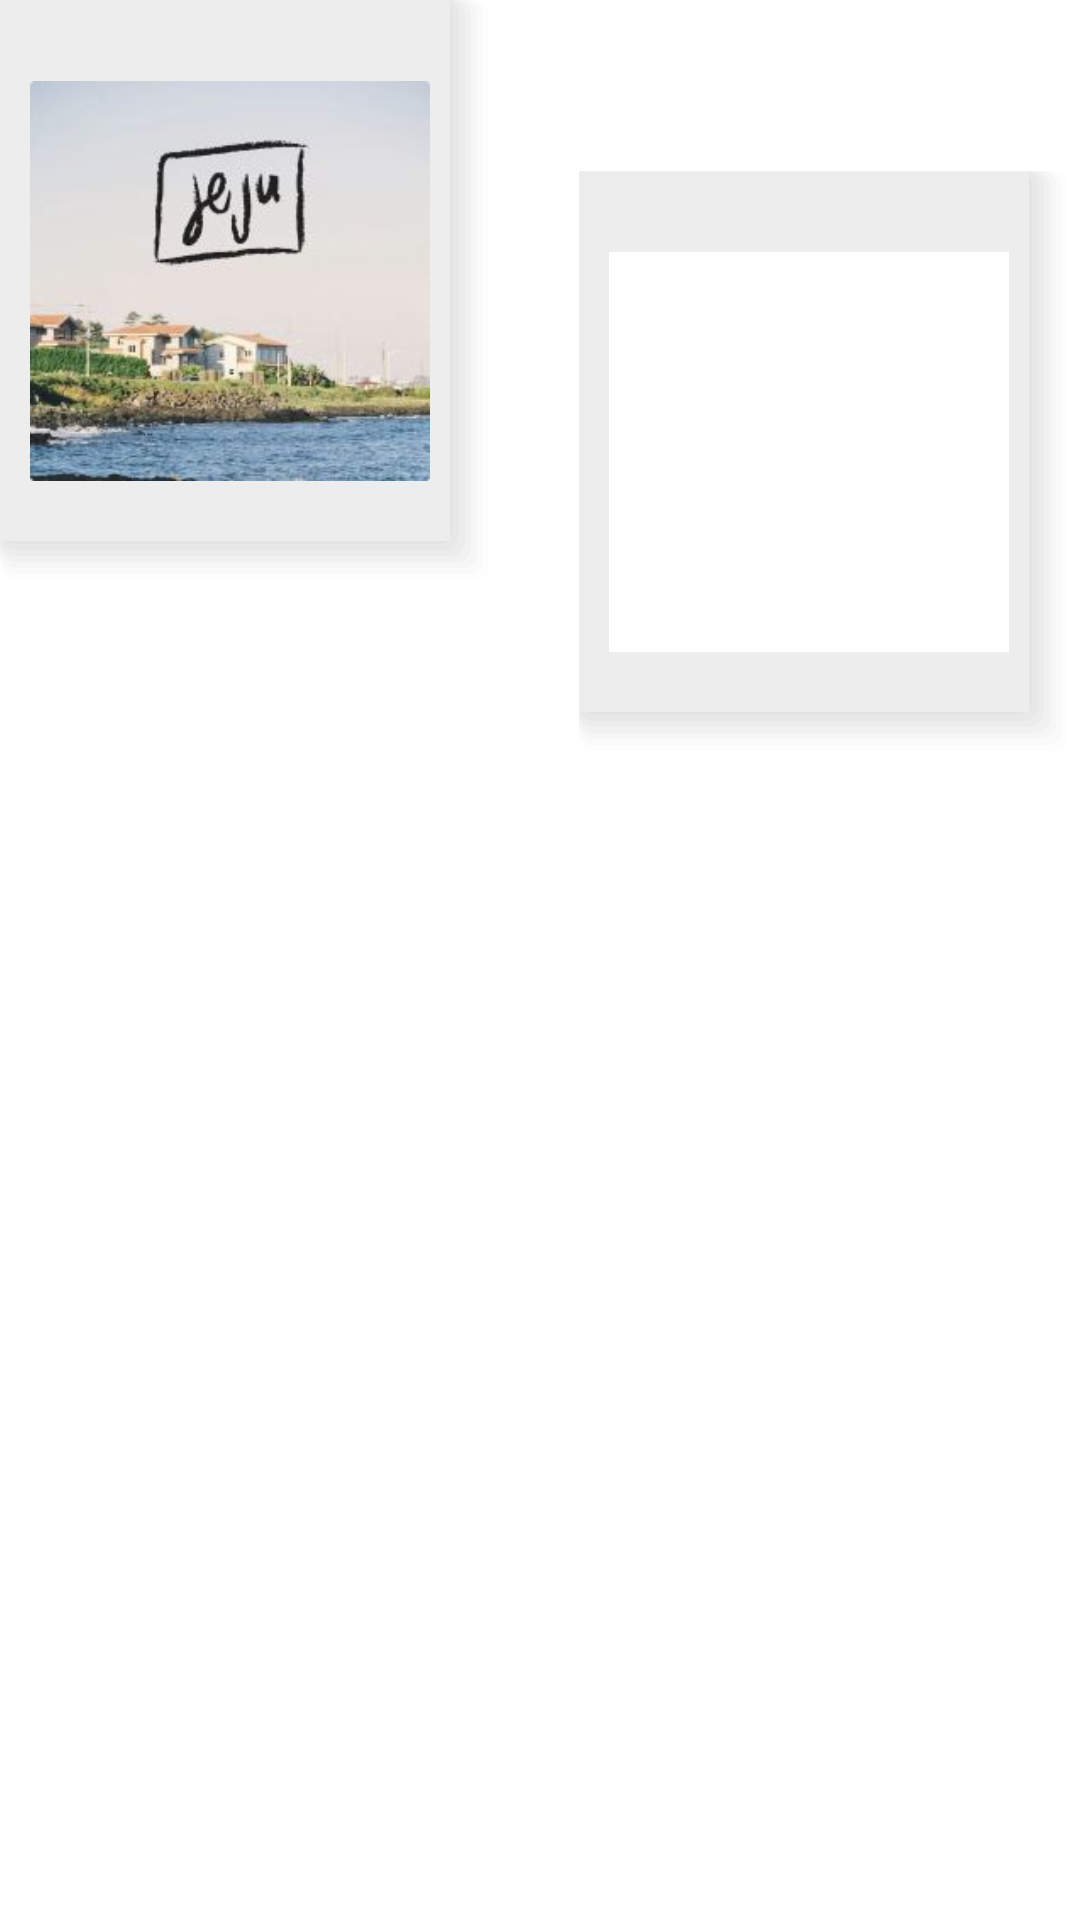

The Android layout XML behind this screen, and the referenced resources:
<!-- AndroidManifest.xml: application theme Theme.Momentrip -->
<!-- res/layout/jeju_part.xml -->
<?xml version="1.0" encoding="utf-8"?>
<ScrollView xmlns:android="http://schemas.android.com/apk/res/android"
    xmlns:app="http://schemas.android.com/apk/res-auto"
    android:id="@+id/container"
    android:layout_width="match_parent"
    android:layout_height="match_parent"
    android:scrollbars="none">

    <androidx.constraintlayout.widget.ConstraintLayout
        android:layout_width="match_parent"
        android:layout_height="wrap_content">


        <FrameLayout
            android:id="@+id/click_pola"
            android:layout_width="wrap_content"
            android:layout_height="wrap_content"
            app:layout_constraintStart_toStartOf="parent"
            app:layout_constraintTop_toTopOf="parent">

            <ImageView
                android:layout_width="167dp"
                android:layout_height="197.17dp"
                android:background="@drawable/photo" />

            <ImageView
                android:layout_width="133.36dp"
                android:layout_height="133.36dp"
                android:layout_marginLeft="10dp"
                android:layout_marginTop="27dp"
                android:background="@drawable/sample_picture1" />

        </FrameLayout>

        <FrameLayout
            android:id="@+id/frameLayout"
            android:layout_width="wrap_content"
            android:layout_height="wrap_content"
            android:layout_marginTop="57dp"
            app:layout_constraintEnd_toEndOf="parent"
            app:layout_constraintTop_toTopOf="parent">

            <ImageView
                android:layout_width="167dp"
                android:layout_height="197.17dp"
                android:background="@drawable/photo" />

            <ImageView
                android:layout_width="133.36dp"
                android:layout_height="133.36dp"
                android:layout_marginLeft="10dp"
                android:layout_marginTop="27dp"
                android:background="@color/white" />
        </FrameLayout>

    </androidx.constraintlayout.widget.ConstraintLayout>

</ScrollView>
<!-- resources referenced by this layout -->
<resources>
  <color name="white">#FFFFFFFF</color>
  <!-- drawable photo: vector/xml drawable (drawable-v24, 2297 chars, omitted) -->
  <!-- drawable sample_picture1: jpg bitmap (drawable-v24, 17865 bytes) -->
  <style name="Theme.Momentrip" parent="Theme.MaterialComponents.Light.NoActionBar">
          
          <item name="colorPrimary">@color/purple_500</item>
          <item name="colorPrimaryVariant">@color/purple_700</item>
          <item name="colorOnPrimary">@color/white</item>
          
          <item name="colorSecondary">@color/teal_200</item>
          <item name="colorSecondaryVariant">@color/teal_700</item>
          <item name="colorOnSecondary">@color/black</item>
          
          <item name="android:statusBarColor" tools:targetApi="l">?attr/colorPrimaryVariant</item>
          
      </style>
  <color name="purple_500">#FF6200EE</color>
  <color name="purple_700">#FF3700B3</color>
  <color name="teal_200">#FF03DAC5</color>
  <color name="teal_700">#FF018786</color>
  <color name="black">#FF000000</color>
</resources>
